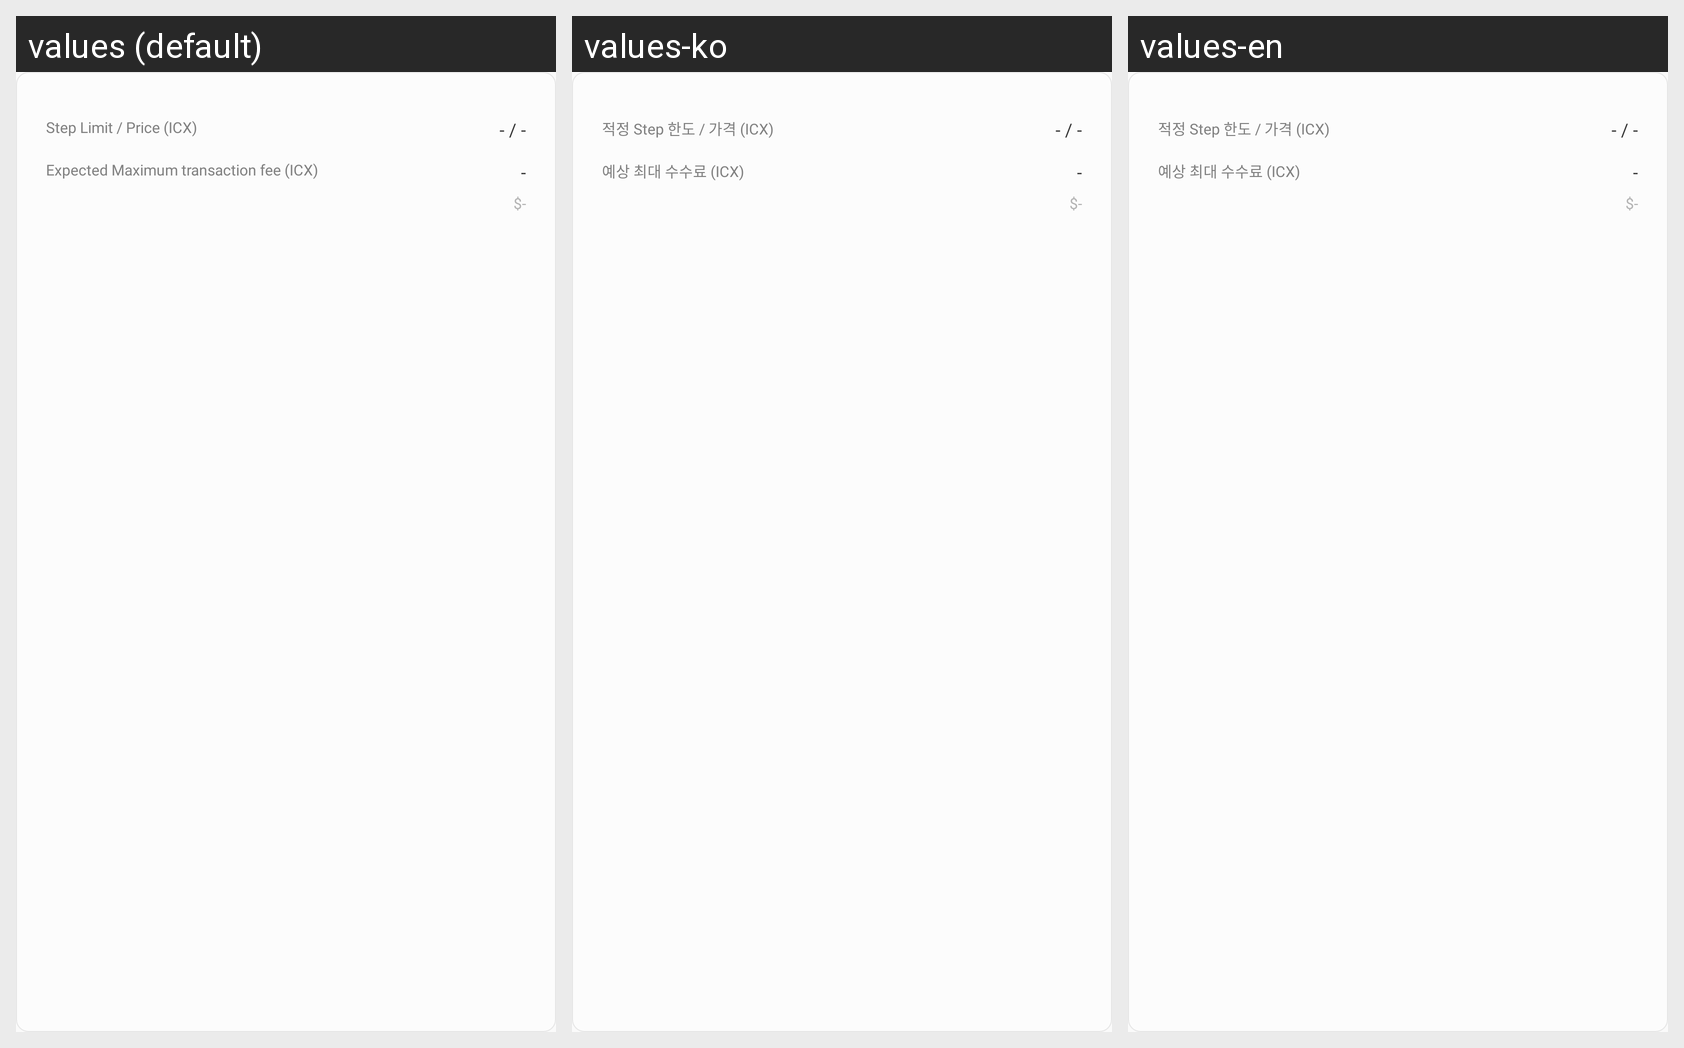

Here is an Android app screen in its default locale and in the app's own translations. Write out the translated-string differences for the strings that appear on this screen.
Android screen res/layout/layout_my_vote_footer.xml rendered under 3 locales, left to right: values (default), values-ko, values-en. Device: Nexus 5 (rendered at 1080×1920; each locale shown at half size, 540×960, under a caption strip naming it); theme AppTheme.
Strings drawn on this screen, with the default value and each locale's value (text and hints the layout hard-codes, and strings that could not be matched under every locale, appear in the picture but are not listed):

stepLimitNPrice
  values: Step Limit / Price (ICX)
  values-ko: 적정 Step 한도 / 가격 (ICX)
  values-en: 적정 Step 한도 / 가격 (ICX)

estimatedMaximumFee
  values: Expected Maximum transaction fee (ICX)
  values-ko: 예상 최대 수수료 (ICX)
  values-en: 예상 최대 수수료 (ICX)
